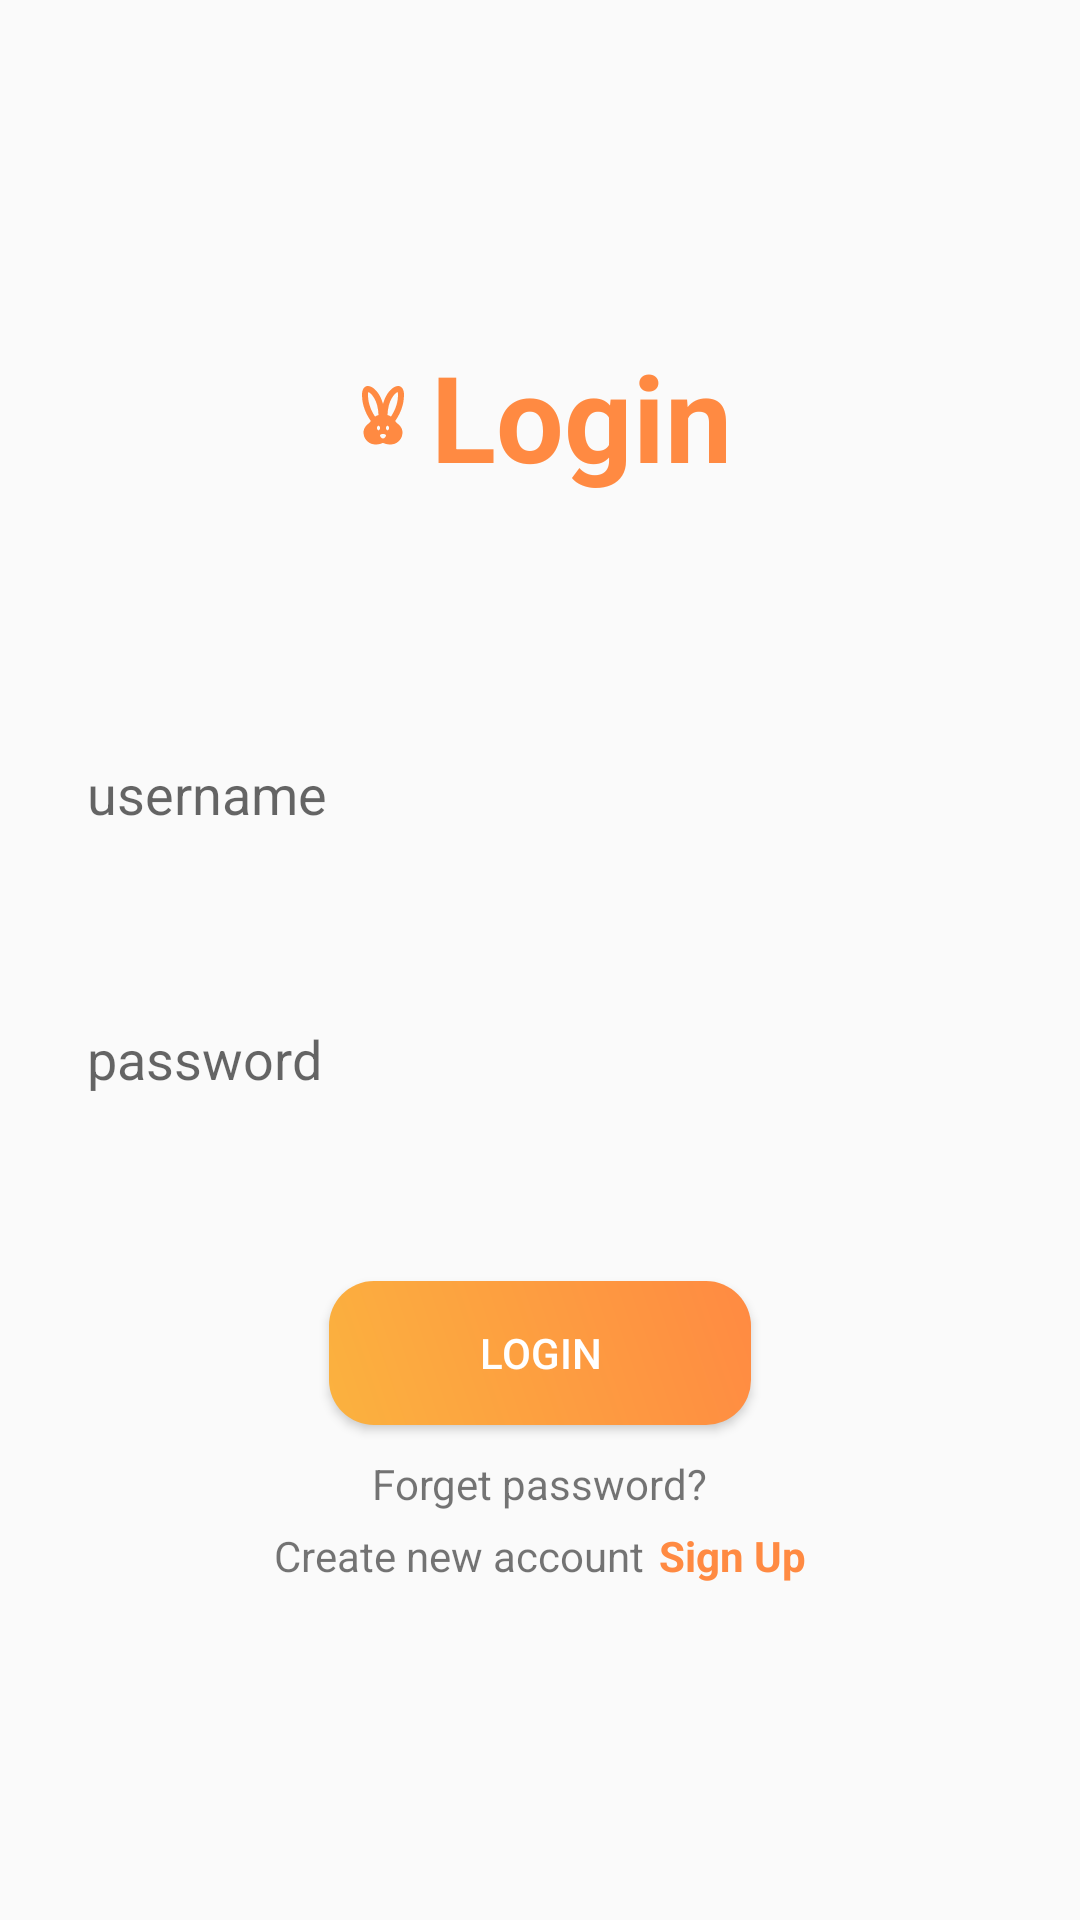

Android layout source for this screen:
<!-- AndroidManifest.xml: application theme Theme.MoblieFinal -->
<!-- res/layout/activity_login.xml -->
<?xml version="1.0" encoding="utf-8"?>
<LinearLayout xmlns:android="http://schemas.android.com/apk/res/android"
    xmlns:app="http://schemas.android.com/apk/res-auto"
    xmlns:tools="http://schemas.android.com/tools"
    android:layout_width="match_parent"
    android:layout_height="match_parent"
    android:orientation="vertical"
    android:gravity="center_vertical"
    tools:context=".LoginActivity">
<LinearLayout
    android:layout_width="match_parent"
    android:layout_height="wrap_content"
    android:gravity="center"
    android:orientation="horizontal">
    <ImageView
        android:layout_width="wrap_content"
        android:layout_height="wrap_content"
        android:paddingBottom="70dp"
        android:paddingEnd="4dp"
        android:src="@drawable/baseline_cruelty_free_24"/>
    <TextView
        android:layout_width="wrap_content"
        android:layout_height="wrap_content"
        android:textSize="40dp"
        android:paddingBottom="70dp"
        android:textColor="#ff8a42"
        android:textStyle="bold"
        android:text="Login"/>
</LinearLayout>
    <EditText
        android:id="@+id/etUsername"
        android:layout_width="match_parent"
        android:layout_height="wrap_content"
        android:layout_marginLeft="12dp"
        android:layout_marginRight="12dp"
        android:layout_marginBottom="30dp"
        android:singleLine="true"
        android:padding="17dp"
        android:background="@drawable/rounded"
        android:hint="username"/>
    <EditText
        android:id="@+id/etPass"
        android:inputType="textPassword"
        android:layout_width="match_parent"
        android:layout_height="wrap_content"
        android:layout_marginLeft="12dp"
        android:layout_marginRight="12dp"
        android:layout_marginBottom="30dp"
        android:singleLine="true"
        android:padding="17dp"
        android:background="@drawable/rounded"
        android:hint="password"/>
    <Button
        android:id="@+id/btnLogin"
        android:layout_width="wrap_content"
        android:layout_height="wrap_content"
        android:text="Login"
        android:layout_marginTop="15dp"
        android:textColor="@color/white"
        android:background="@drawable/gradient_background"
        android:paddingLeft="50dp"
        android:paddingRight="50dp"
        android:layout_gravity="center"/>

        <TextView
            android:id="@+id/tvForgetPass"
            android:layout_width="wrap_content"
            android:layout_height="wrap_content"
            android:layout_gravity="center_horizontal"
            android:layout_marginTop="10dp"
            android:text="Forget password?"/>
    <LinearLayout
        android:layout_width="match_parent"
        android:layout_height="wrap_content"
        android:gravity="center_horizontal"
        android:orientation="horizontal">
        <TextView
            android:layout_width="wrap_content"
            android:layout_height="wrap_content"
            android:layout_marginTop="5dp"
            android:text="Create new account"/>
        <TextView
            android:id="@+id/tvRegister"
            android:layout_marginTop="5dp"
            android:layout_width="wrap_content"
            android:layout_height="wrap_content"
            android:layout_marginLeft="5dp"
            android:textColor="#ff8a42"
            android:textStyle="bold"
            android:text="Sign Up"/>
    </LinearLayout>


</LinearLayout>
<!-- resources referenced by this layout -->
<resources>
  <color name="white">#FFFFFFFF</color>
  <!-- drawable baseline_cruelty_free_24 (drawable) -->
  <vector android:height="24dp" android:tint="#ff8a42"
      android:viewportHeight="24" android:viewportWidth="24"
      android:width="24dp" xmlns:android="http://schemas.android.com/apk/res/android">
      <path android:fillColor="@android:color/white" android:pathData="M16.84,14.52c-0.26,-0.19 -0.62,-0.63 -0.79,-0.84C17.24,12.01 19,8.87 19,5c0,-1.95 -0.74,-3 -2,-3c-1.54,0 -3.96,2.06 -5,5.97C10.96,4.06 8.54,2 7,2C5.74,2 5,3.05 5,5c0,3.87 1.76,7.01 2.95,8.68c-0.17,0.21 -0.53,0.65 -0.79,0.84c-0.5,0.41 -1.66,1.37 -1.66,2.98c0,2.21 1.79,4 4,4c1.55,0 2.5,-0.56 2.5,-0.56s0.95,0.56 2.5,0.56c2.21,0 4,-1.79 4,-4C18.5,15.89 17.34,14.93 16.84,14.52zM9.35,12.2C8.34,10.7 7,8.12 7,5c0,-0.49 0.06,-0.8 0.12,-0.97c0.94,0.31 3.24,2.71 3.38,7.64C10.03,11.79 9.66,11.97 9.35,12.2zM10.5,16.75c-0.28,0 -0.5,-0.34 -0.5,-0.75c0,-0.41 0.22,-0.75 0.5,-0.75S11,15.59 11,16C11,16.41 10.78,16.75 10.5,16.75zM12,19.5c-0.55,0 -1,-0.72 -1,-1c0,-0.28 0.45,-0.5 1,-0.5s1,0.22 1,0.5C13,18.78 12.55,19.5 12,19.5zM13.5,16.75c-0.28,0 -0.5,-0.34 -0.5,-0.75c0,-0.41 0.22,-0.75 0.5,-0.75S14,15.59 14,16C14,16.41 13.78,16.75 13.5,16.75zM13.5,11.67c0.14,-4.93 2.44,-7.33 3.38,-7.64C16.94,4.2 17,4.51 17,5c0,3.12 -1.34,5.7 -2.35,7.2C14.34,11.97 13.97,11.79 13.5,11.67z"/>
  </vector>
  <!-- drawable gradient_background (drawable) -->
  <?xml version="1.0" encoding="utf-8"?>
  <shape xmlns:android="http://schemas.android.com/apk/res/android">
      <gradient
          android:startColor="#FBB23F"
          android:endColor="#FF8A42"
          android:angle="45" />
  
      <corners android:radius="15dp" />
  </shape>
  <style name="Theme.MoblieFinal" parent="Base.Theme.MoblieFinal" />
  <style name="Base.Theme.MoblieFinal" parent="Theme.AppCompat.DayNight.NoActionBar">
          
          
  
      </style>
</resources>
